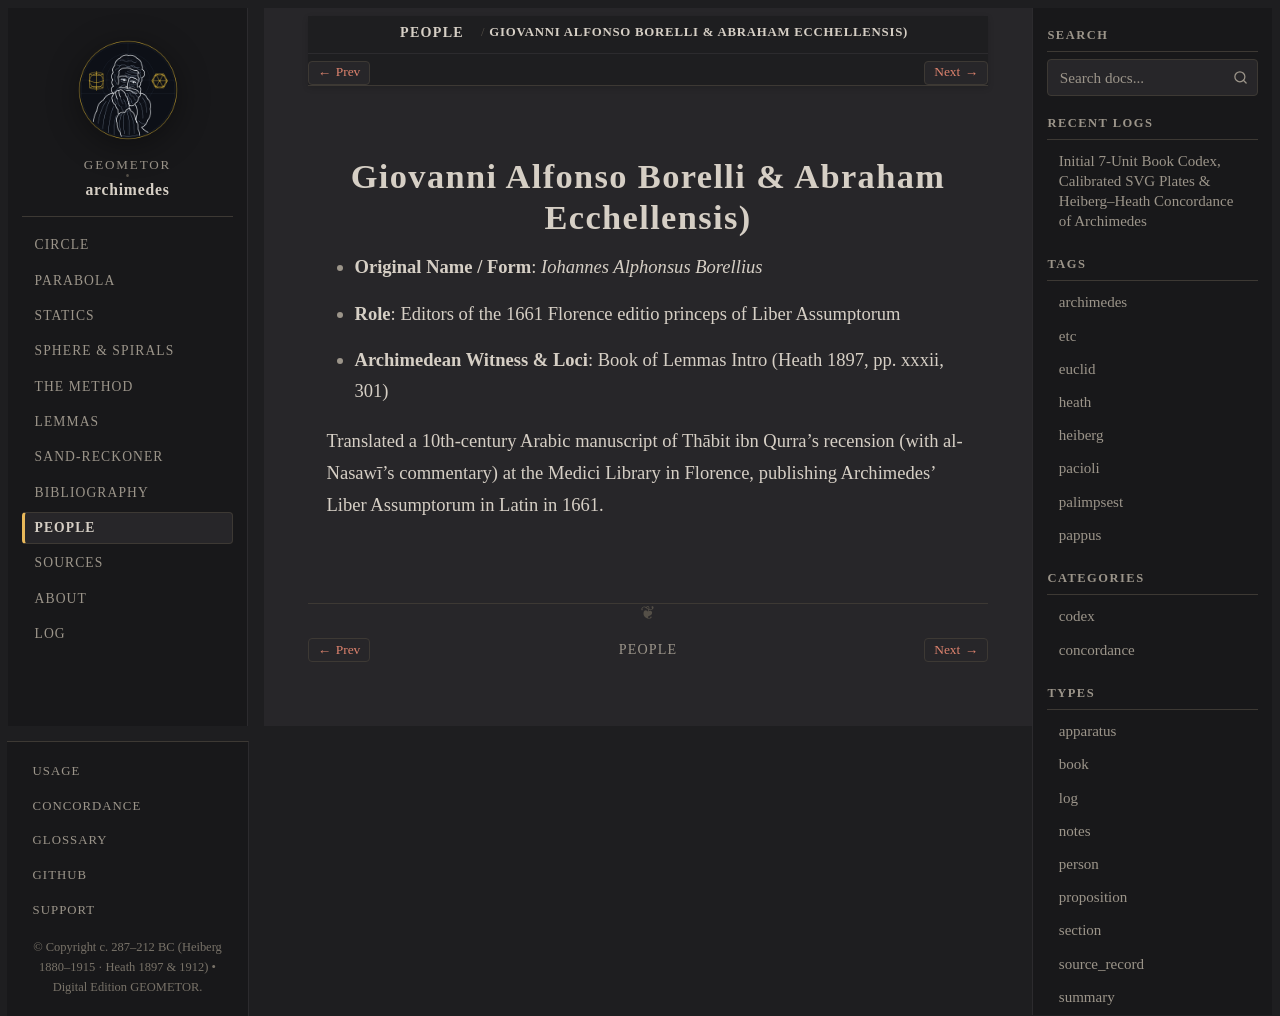

repository: geometor/archimedes · page: people/borelli.html · generator: sphinx

:type: person
:death_year: 1661
:death_label: 1661
:lifespan: 1608–1679 (ed. 1661
:excerpt: Original Name / Form: Iohannes Alphonsus Borellius*

.. _person-borelli:

Giovanni Alfonso Borelli & Abraham Ecchellensis)
================================================

* **Original Name / Form**: *Iohannes Alphonsus Borellius*
* **Role**: Editors of the 1661 Florence editio princeps of Liber Assumptorum
* **Archimedean Witness & Loci**: Book of Lemmas Intro (Heath 1897, pp. xxxii, 301)

Translated a 10th-century Arabic manuscript of Thābit ibn Qurra's recension (with al-Nasawī's commentary) at the Medici Library in Florence, publishing Archimedes' Liber Assumptorum in Latin in 1661.
